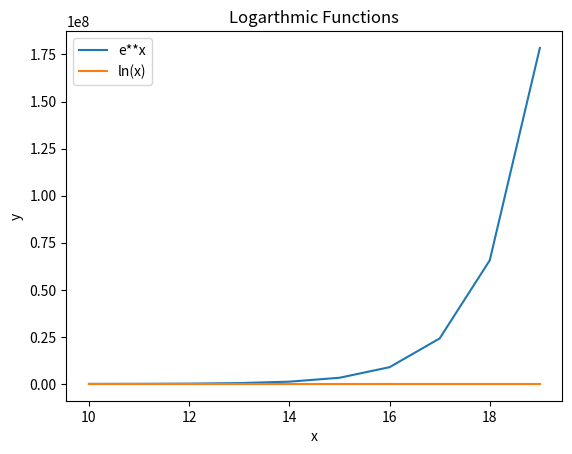

The matplotlib source for this figure:
import matplotlib.pyplot as plt
import numpy as np
from math import *


# Exponential
x = np.array([i for i in range(10,20)])

plt.plot(x, e**x, label='e**x')
plt.xlabel('x')
plt.ylabel('y')
#plt.legend()

plt.title('Logarthmic Functions')
plt.show()

# ln(x)
z = np.array([e**i for i in x])
y = np.array([log(i) for i in z])
plt.plot(x, y, label='ln(x)')
plt.legend()
